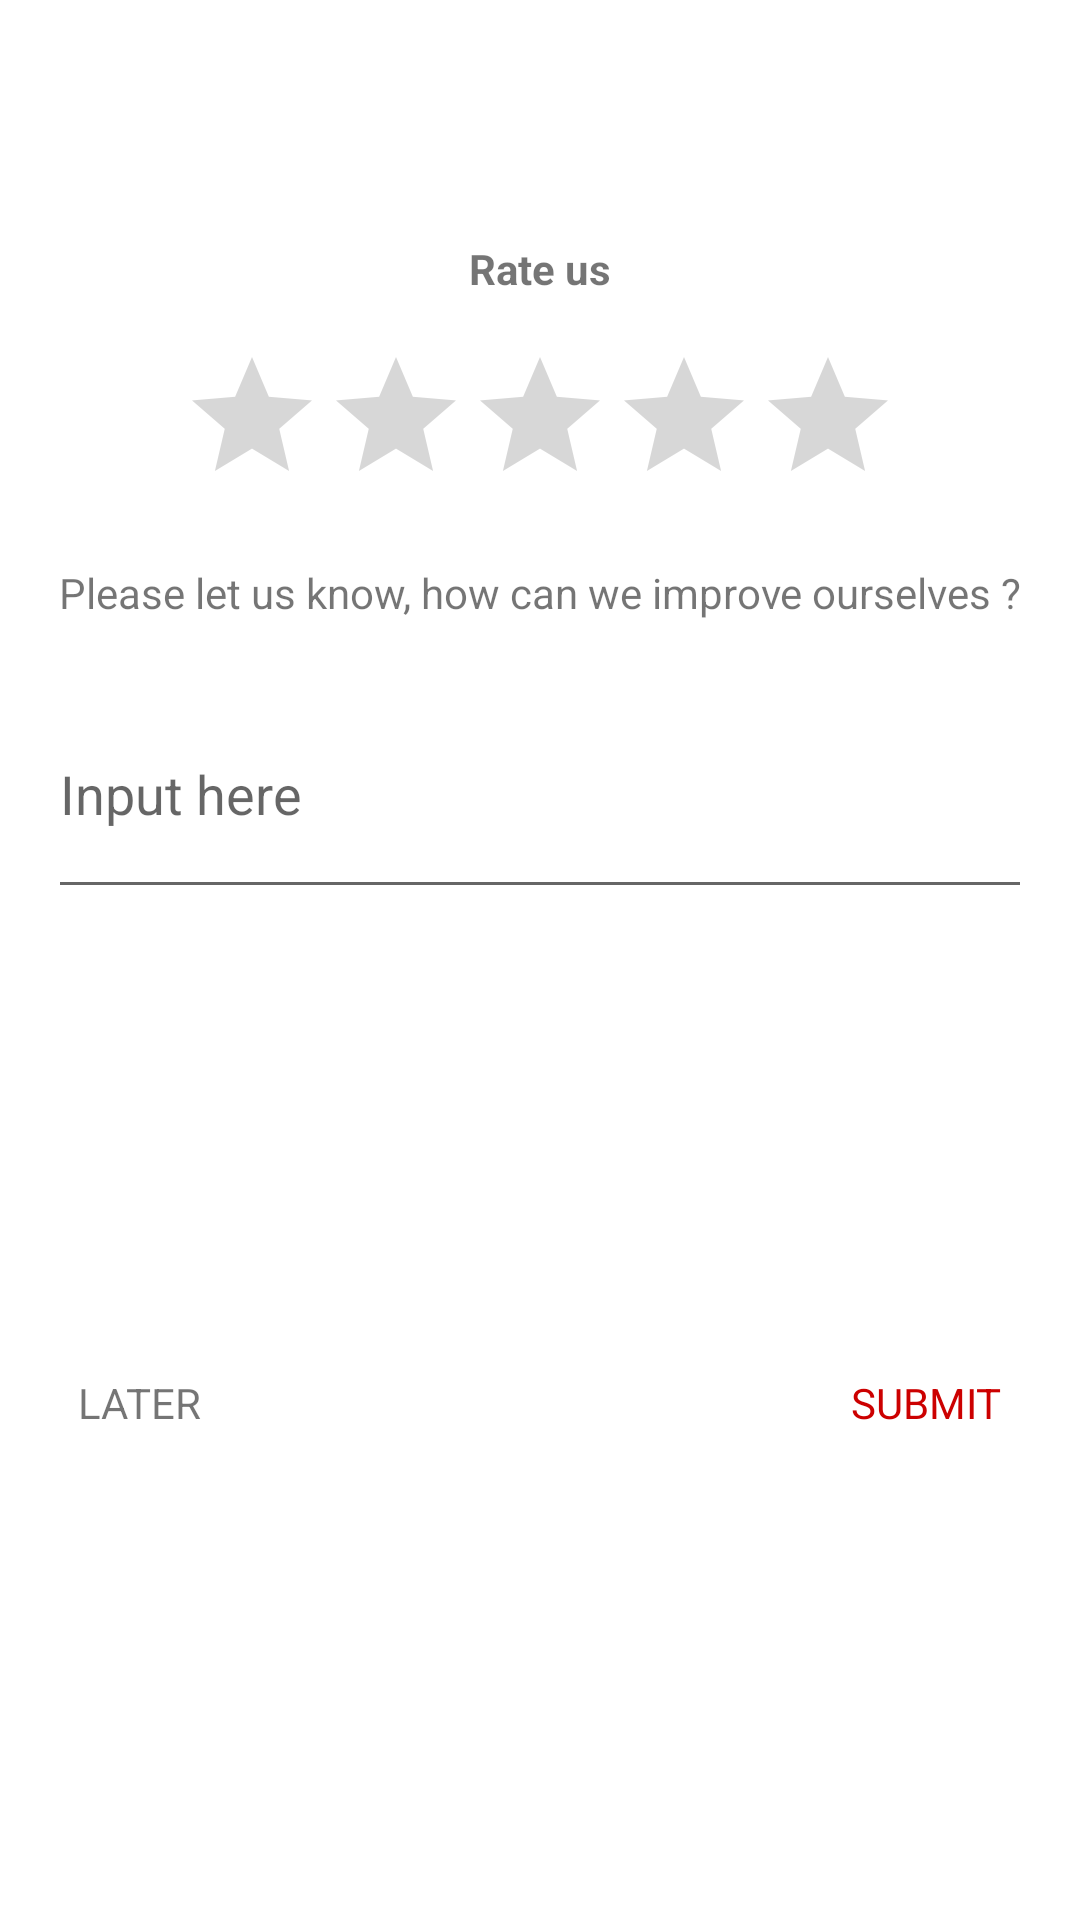

Reconstruct the res/layout file that produces this screen, plus the resources it refers to.
<!-- AndroidManifest.xml: application theme Theme.CustomDialogK10T -->
<!-- res/layout/my_dialog.xml -->
<?xml version="1.0" encoding="utf-8"?>
<androidx.constraintlayout.widget.ConstraintLayout xmlns:android="http://schemas.android.com/apk/res/android"
    xmlns:tools="http://schemas.android.com/tools"
    android:layout_width="300dp"
    android:layout_height="wrap_content"
    xmlns:app="http://schemas.android.com/apk/res-auto"
    android:padding="16dp">

    <TextView
        android:id="@+id/tvTitle"
        android:layout_width="wrap_content"
        android:layout_height="wrap_content"
        app:layout_constraintRight_toRightOf="parent"
        app:layout_constraintLeft_toLeftOf="parent"
        android:text="Rate us"
        android:textStyle="bold"
        android:layout_marginTop="64dp"
        app:layout_constraintTop_toTopOf="parent"/>


    <RatingBar
        android:id="@+id/ratingBar"
        android:layout_width="wrap_content"
        android:layout_height="wrap_content"
        app:layout_constraintLeft_toLeftOf="parent"
        app:layout_constraintRight_toRightOf="parent"
        android:layout_marginTop="16dp"
        app:layout_constraintTop_toBottomOf="@id/tvTitle"/>

    <TextView
        android:id="@+id/tvQuestion"
        android:layout_width="wrap_content"
        android:layout_height="wrap_content"
        app:layout_constraintTop_toBottomOf="@id/ratingBar"
        app:layout_constraintRight_toRightOf="parent"
        app:layout_constraintLeft_toLeftOf="parent"
        android:layout_marginTop="16dp"
        android:gravity="center"
        android:text="Please let us know, how can we improve ourselves ?"/>

    <EditText
        android:id="@+id/edt"
        android:layout_width="0dp"
        android:layout_height="80dp"
        app:layout_constraintRight_toRightOf="parent"
        app:layout_constraintLeft_toLeftOf="parent"
        app:layout_constraintTop_toBottomOf="@id/tvQuestion"
        android:hint="Input here"
        android:layout_marginTop="16dp"/>

    <TextView
        android:id="@+id/tvLater"
        android:layout_width="wrap_content"
        android:layout_height="wrap_content"
        app:layout_constraintLeft_toLeftOf="parent"
        app:layout_constraintBottom_toBottomOf="parent"
        app:layout_constraintTop_toBottomOf="@id/edt"
        android:text="LATER"
        android:layout_marginTop="8dp"
        android:padding="10dp"/>

    <TextView
        android:id="@+id/tvSubmit"
        android:layout_width="wrap_content"
        android:layout_height="wrap_content"
        android:layout_marginTop="8dp"
        app:layout_constraintRight_toRightOf="parent"
        app:layout_constraintTop_toBottomOf="@id/edt"
        app:layout_constraintBottom_toBottomOf="parent"
        android:text="SUBMIT"
        android:padding="10dp"
        android:textColor="@android:color/holo_red_dark"/>


</androidx.constraintlayout.widget.ConstraintLayout>
<!-- resources referenced by this layout -->
<resources>
  <style name="Theme.CustomDialogK10T" parent="Theme.MaterialComponents.DayNight.DarkActionBar">
          
          <item name="colorPrimary">@color/purple_500</item>
          <item name="colorPrimaryVariant">@color/purple_700</item>
          <item name="colorOnPrimary">@color/white</item>
          
          <item name="colorSecondary">@color/teal_200</item>
          <item name="colorSecondaryVariant">@color/teal_700</item>
          <item name="colorOnSecondary">@color/black</item>
          
          <item name="android:statusBarColor" tools:targetApi="l">?attr/colorPrimaryVariant</item>
          
      </style>
  <!-- not gathered from this repository: default colours our renderer supplied (Android Studio template values) -->
  <color name="purple_500">#FF6200EE</color>
  <color name="purple_700">#FF3700B3</color>
  <color name="teal_200">#FF03DAC5</color>
  <color name="teal_700">#FF018786</color>
  <color name="black">#FF000000</color>
  <color name="white">#FFFFFFFF</color>
</resources>
